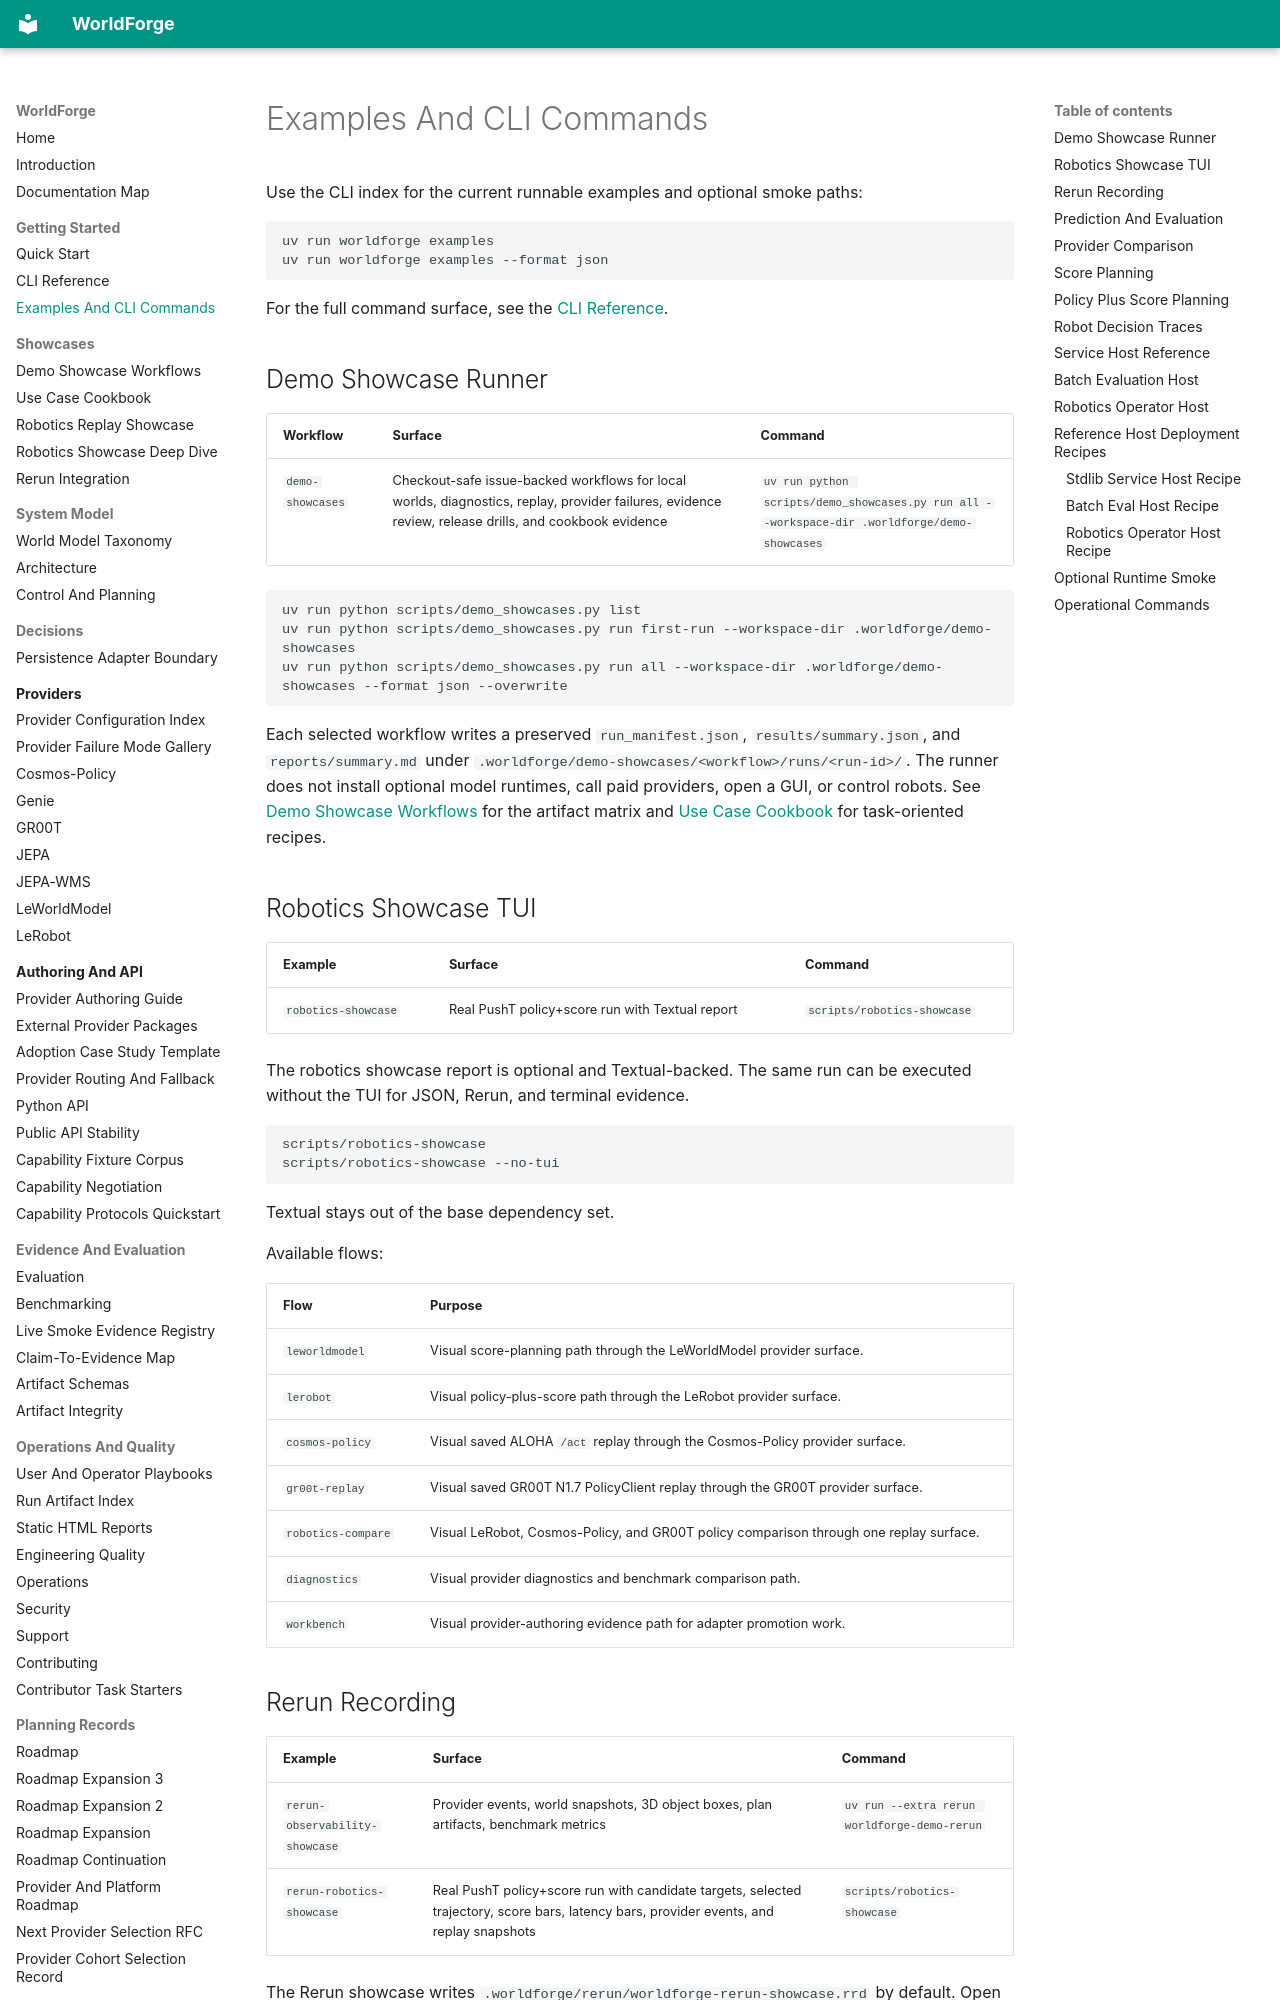

repository: AbdelStark/worldforge · page: examples/index.html · generator: mkdocs

# Examples And CLI Commands

Use the CLI index for the current runnable examples and optional smoke paths:

```bash
uv run worldforge examples
uv run worldforge examples --format json
```

For the full command surface, see the [CLI Reference](./cli.md).

## Demo Showcase Runner

| Workflow | Surface | Command |
| --- | --- | --- |
| `demo-showcases` | Checkout-safe issue-backed workflows for local worlds, diagnostics, replay, provider failures, evidence review, release drills, and cookbook evidence | `uv run python scripts/demo_showcases.py run all --workspace-dir .worldforge/demo-showcases` |

```bash
uv run python scripts/demo_showcases.py list
uv run python scripts/demo_showcases.py run first-run --workspace-dir .worldforge/demo-showcases
uv run python scripts/demo_showcases.py run all --workspace-dir .worldforge/demo-showcases --format json --overwrite
```

Each selected workflow writes a preserved `run_manifest.json`, `results/summary.json`, and
`reports/summary.md` under `.worldforge/demo-showcases/<workflow>/runs/<run-id>/`. The runner does
not install optional model runtimes, call paid providers, open a GUI, or control robots. See
[Demo Showcase Workflows](./demo-showcases.md) for the artifact matrix and
[Use Case Cookbook](./use-case-cookbook.md) for task-oriented recipes.

## Robotics Showcase TUI

| Example | Surface | Command |
| --- | --- | --- |
| `robotics-showcase` | Real PushT policy+score run with Textual report | `scripts/robotics-showcase` |

The robotics showcase report is optional and Textual-backed. The same run can be executed without
the TUI for JSON, Rerun, and terminal evidence.

```bash
scripts/robotics-showcase
scripts/robotics-showcase --no-tui
```

Textual stays out of the base dependency set.

Available flows:

| Flow | Purpose |
| --- | --- |
| `leworldmodel` | Visual score-planning path through the LeWorldModel provider surface. |
| `lerobot` | Visual policy-plus-score path through the LeRobot provider surface. |
| `cosmos-policy` | Visual saved ALOHA `/act` replay through the Cosmos-Policy provider surface. |
| `gr00t-replay` | Visual saved GR00T N1.7 PolicyClient replay through the GR00T provider surface. |
| `robotics-compare` | Visual LeRobot, Cosmos-Policy, and GR00T policy comparison through one replay surface. |
| `diagnostics` | Visual provider diagnostics and benchmark comparison path. |
| `workbench` | Visual provider-authoring evidence path for adapter promotion work. |

## Rerun Recording

| Example | Surface | Command |
| --- | --- | --- |
| `rerun-observability-showcase` | Provider events, world snapshots, 3D object boxes, plan artifacts, benchmark metrics | `uv run --extra rerun worldforge-demo-rerun` |
| `rerun-robotics-showcase` | Real PushT policy+score run with candidate targets, selected trajectory, score bars, latency bars, provider events, and replay snapshots | `scripts/robotics-showcase` |

The Rerun showcase writes `.worldforge/rerun/worldforge-rerun-showcase.rrd` by default. Open it
with:

```bash
uv run --extra rerun rerun .worldforge/rerun/worldforge-rerun-showcase.rrd
```

See [Rerun Integration](./rerun.md) for live viewer modes and Python API usage.

## Prediction And Evaluation

| Example | Command | Purpose |
| --- | --- | --- |
| `basic-prediction` | `uv run python examples/basic_prediction.py` | Create a mock world, predict, plan, and print a physics evaluation report. |
